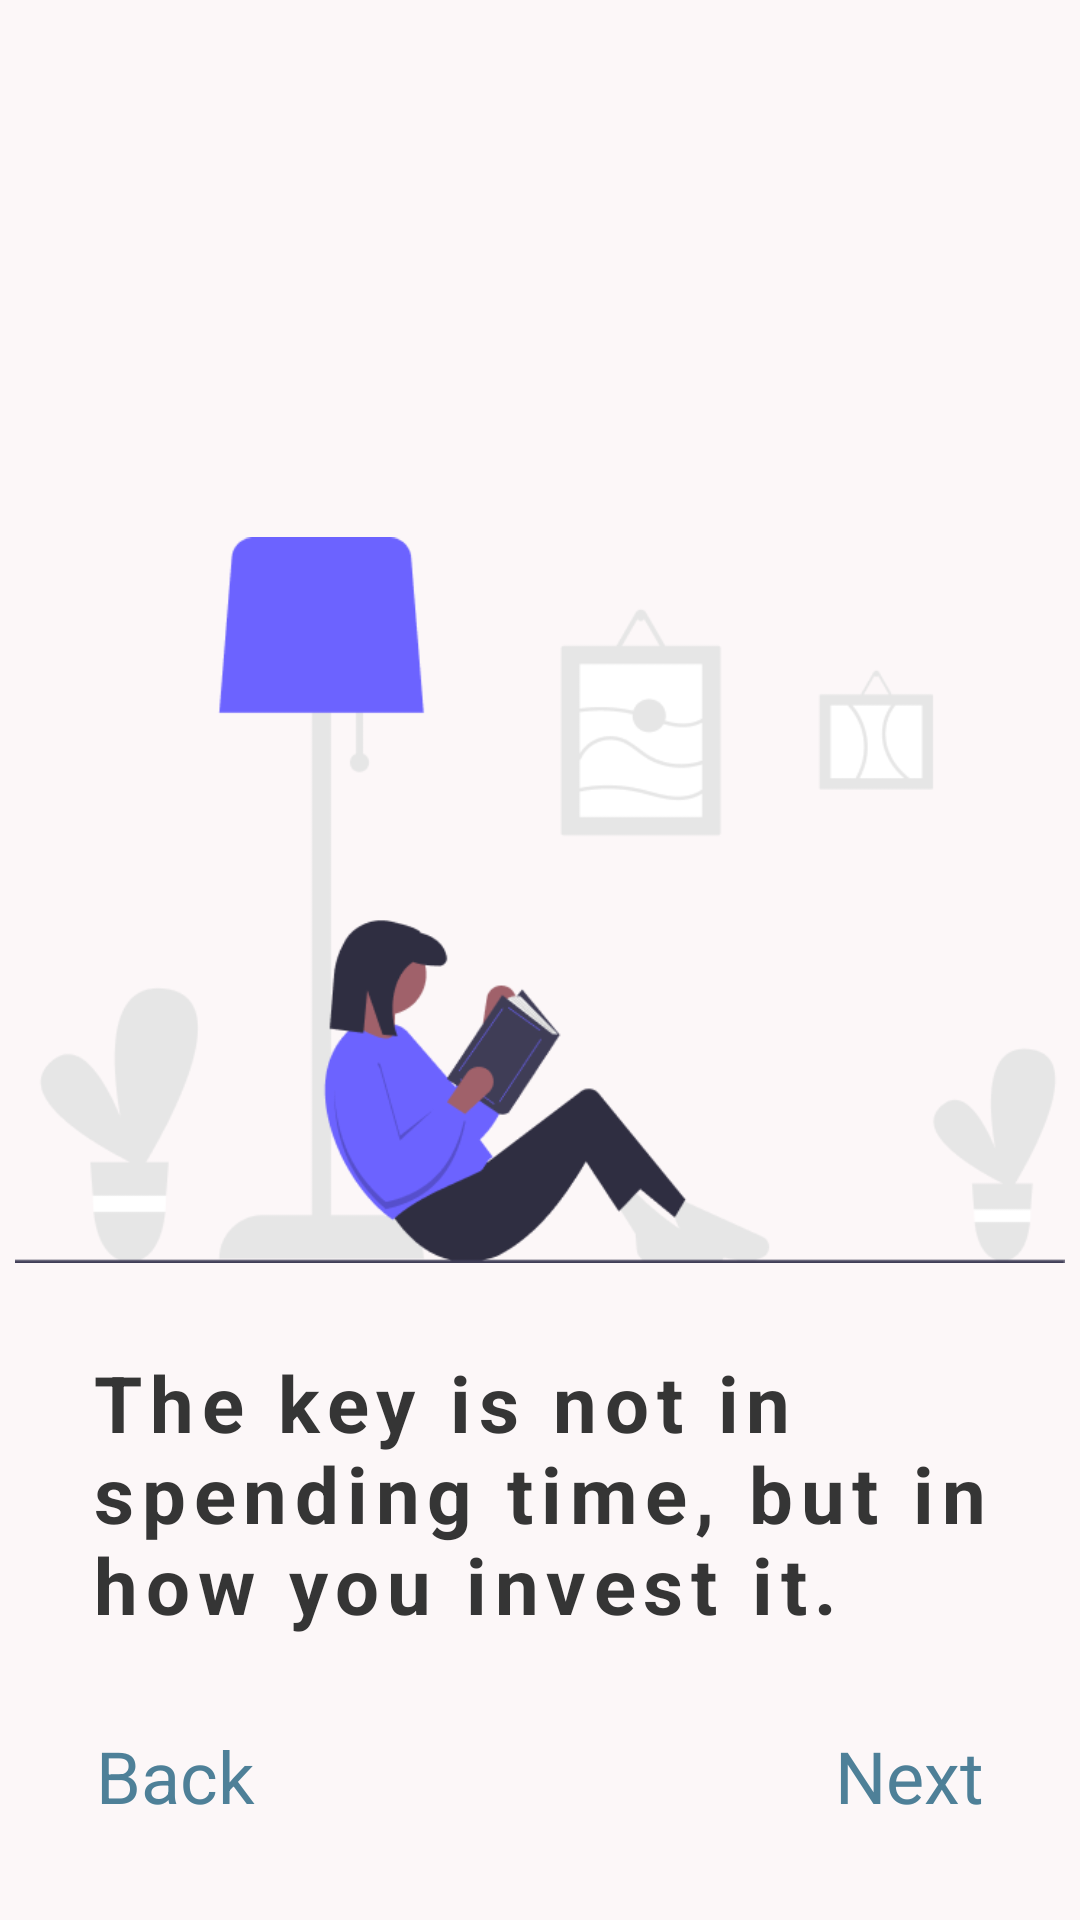

The Android layout XML behind this screen, and the referenced resources:
<!-- AndroidManifest.xml: application theme AppTheme -->
<!-- res/layout/activity_introduction.xml -->
<?xml version="1.0" encoding="utf-8"?>
<androidx.constraintlayout.widget.ConstraintLayout xmlns:android="http://schemas.android.com/apk/res/android"
    xmlns:app="http://schemas.android.com/apk/res-auto"
    xmlns:tools="http://schemas.android.com/tools"
    android:layout_width="match_parent"
    android:layout_height="match_parent"
    android:background="@color/Snow"
    tools:context=".IntroductionActivity">

    <LinearLayout
        android:layout_width="match_parent"
        android:layout_height="wrap_content"
        android:orientation="vertical"
        app:layout_constraintTop_toTopOf="parent">

        <ImageView
            android:id="@+id/aestheticImageView"
            android:layout_width="350dp"
            android:layout_height="300dp"
            android:layout_gravity="center"
            android:layout_marginTop="150dp"
            android:src="@drawable/aesthetic_pic1" />

        <TextView
            android:id="@+id/quoteTextView"
            android:layout_width="wrap_content"
            android:layout_height="wrap_content"
            android:letterSpacing="0.1"
            android:lines="3"
            android:paddingLeft="30dp"
            android:paddingRight="30dp"
            android:text="The key is not in spending time, but in how you invest it."
            android:textColor="@color/Jet"
            android:textSize="26sp"
            android:textStyle="bold" />

        <LinearLayout
            android:layout_width="match_parent"
            android:layout_height="wrap_content"
            android:gravity="center"
            android:orientation="horizontal">

            <TextView
                android:id="@+id/dotScrollTextView1"
                android:layout_width="wrap_content"
                android:layout_height="wrap_content"
                android:text="."
                android:textColor="@color/Indigo_Dye"
                android:textSize="100sp" />

            <TextView
                android:id="@+id/dotScrollTextView2"
                android:layout_width="wrap_content"
                android:layout_height="wrap_content"
                android:text="."
                android:textColor="@color/Light_Gray"
                android:textSize="100sp" />

            <TextView
                android:id="@+id/dotScrollTextView3"
                android:layout_width="wrap_content"
                android:layout_height="wrap_content"
                android:text="."
                android:textColor="@color/Light_Gray"
                android:textSize="100sp" />

        </LinearLayout>

    </LinearLayout>

    <TextView
        android:id="@+id/backTextView"
        android:layout_width="wrap_content"
        android:layout_height="wrap_content"
        android:layout_marginStart="32dp"
        android:layout_marginBottom="32dp"
        android:text="Back"
        android:textColor="@color/Teal_Blue"
        android:textSize="24dp"
        app:layout_constraintBottom_toBottomOf="parent"
        app:layout_constraintStart_toStartOf="parent" />

    <TextView
        android:id="@+id/nextTextView"
        android:layout_width="wrap_content"
        android:layout_height="wrap_content"
        android:layout_marginEnd="32dp"
        android:layout_marginBottom="32dp"
        android:text="Next"
        android:textColor="@color/Teal_Blue"
        android:textSize="24dp"
        app:layout_constraintBottom_toBottomOf="parent"
        app:layout_constraintEnd_toEndOf="parent" />

</androidx.constraintlayout.widget.ConstraintLayout>
<!-- resources referenced by this layout -->
<resources>
  <color name="Indigo_Dye">#284B63</color>
  <color name="Jet">#353535</color>
  <color name="Light_Gray">#CED3DC</color>
  <color name="Snow">#FCF7F8</color>
  <color name="Teal_Blue">#4E8098</color>
  <!-- drawable aesthetic_pic1: png bitmap (drawable, 30717 bytes) -->
  <style name="AppTheme" parent="Theme.MaterialComponents.Light.DarkActionBar">
          
          <item name="colorPrimary">@color/Jet</item>
          <item name="colorPrimaryDark">@color/Indigo_Dye</item>
          <item name="colorAccent">@color/Teal_Blue</item>
      </style>
</resources>
